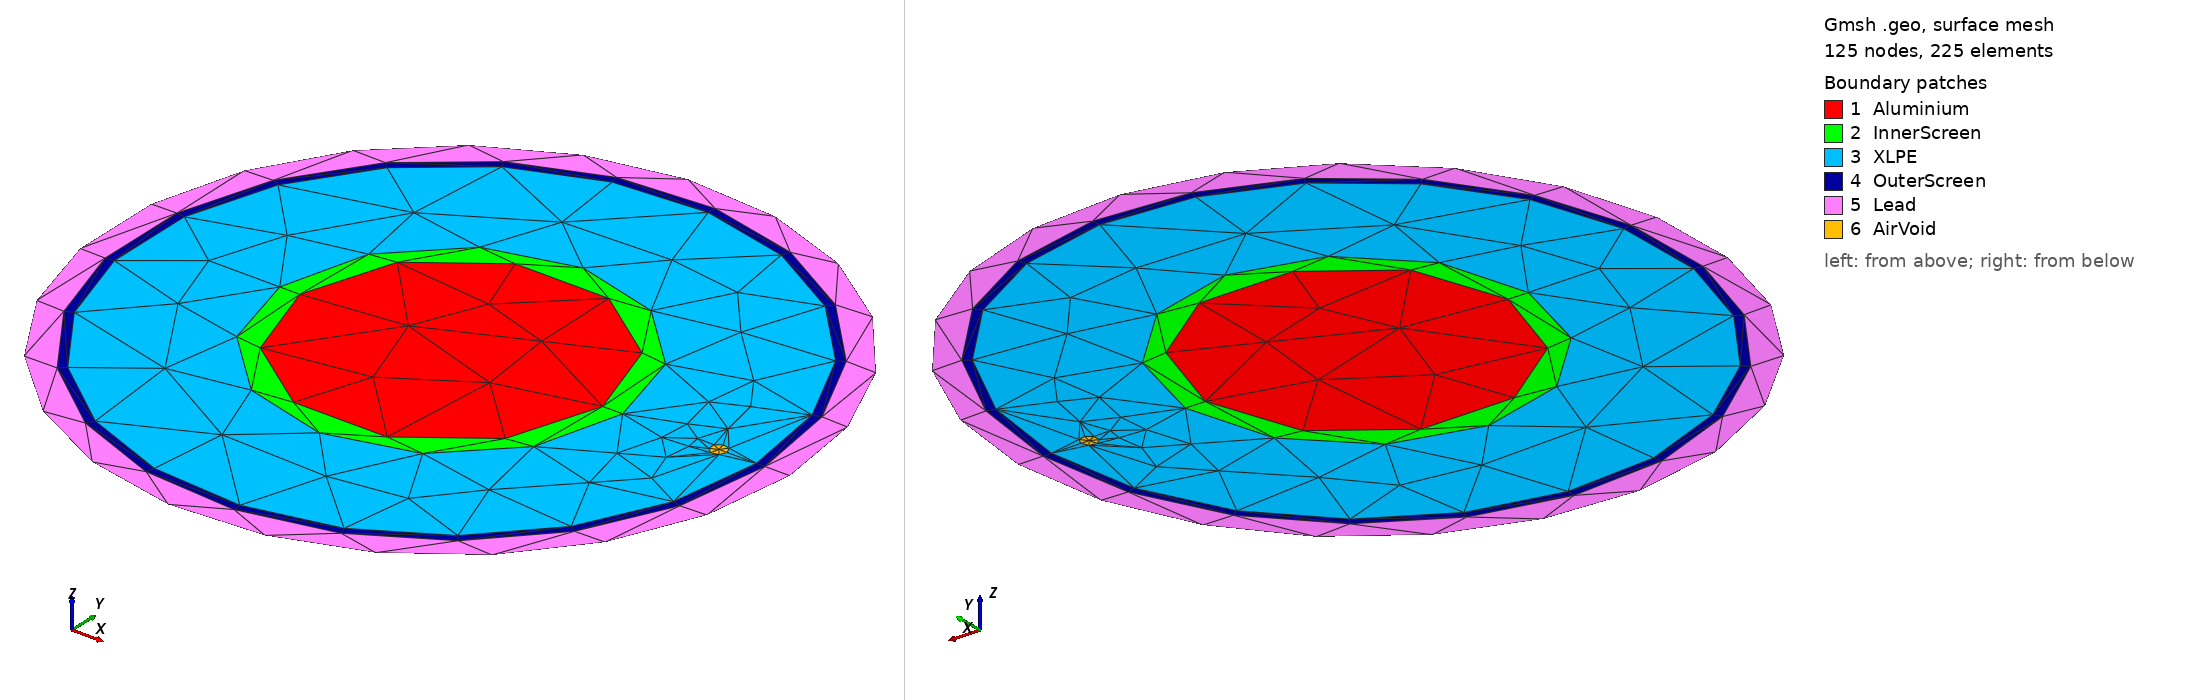

Gmsh geometry script, surface-meshed: 125 nodes, 225 surface elements. Boundary patches (legend numbers): 1 Aluminium, 2 InnerScreen, 3 XLPE, 4 OuterScreen, 5 Lead, 6 AirVoid. Left view from above one corner, right view from below the opposite corner. Legend entries are the model's physical surfaces. The drawing asked Gmsh for element sizes between 1% and 20% of the model's largest extent; the script's own settings can give other sizes.

=== ABB_void.geo (drawn) ===
SetFactory("OpenCASCADE");

// 1. Dimensions (metres)
r_conductor   = 0.00905;
r_innerScreen = 0.01025;
r_XLPE        = 0.01825;
r_outerScreen = 0.01875;
r_lead        = 0.02025;

// 2. Centres of the three phases
x[] = {0, -0.022, 0.022};
y[] = {0.0254, -0.0127, -0.0127};

// 3. Create five disks per phase
For i In {0:0}
  Disk(1+i)  = {x[i], y[i], 0, r_conductor};
  Disk(11+i) = {x[i], y[i], 0, r_innerScreen};
  Disk(21+i) = {x[i], y[i], 0, r_XLPE};
  Disk(31+i) = {x[i], y[i], 0, r_outerScreen};
  Disk(41+i) = {x[i], y[i], 0, r_lead};
EndFor

// 4. Subtract disks to create layers
For i In {0:0}
  // Lead sheath
  BooleanDifference(401+i) = {
    Surface{41+i}; Delete;
  }{
    Surface{31+i};
  };

  // Outer semiconducting screen
  BooleanDifference(301+i) = {
    Surface{31+i}; Delete;
  }{
    Surface{21+i};
  };

  // XLPE insulation
  BooleanDifference(201+i) = {
    Surface{21+i}; Delete;
  }{
    Surface{11+i};
  };

  // Inner semiconducting screen
  BooleanDifference(101+i) = {
    Surface{11+i}; Delete;
  }{
    Surface{1+i};
  };

EndFor

// 4b. Air void inside XLPE insulation
// Void dimensions [m]
voidRadius = 0.0005;       // 0.5 mm
voidDistance = 0.016;      // 14 mm from cable centre

// Position relative to the centre of phase A
voidX = x[0] + voidDistance;
voidY = y[0];

// Create circular void
Disk(501) = {voidX, voidY, 0, voidRadius};

// Remove the void area from XLPE
// Keep the circular void surface as a separate material
xlpeWithVoid[] = BooleanDifference {
  Surface{201}; Delete;
}{
  Surface{501};
};

// 5. Make material interfaces conforming
Coherence; // I dont understand the importance of this command ---> find out later

// 6. Physical material groups
Physical Surface("Aluminium", 1) = {1};
Physical Surface("InnerScreen", 2) = {101};
Physical Surface("XLPE", 3) = {201};
Physical Surface("OuterScreen", 4) = {301};
Physical Surface("Lead", 5) = {401};
Physical Surface("AirVoid", 6) = {501};

//////////////////////////////////////////////////
// 7. High-voltage boundary: inner XLPE surface
//////////////////////////////////////////////////

// Find the shared boundary between the
// inner semiconducting screen and XLPE.

innerEdges[] = Boundary{ Surface{101}; };
xlpeEdges[] = Boundary{ Surface{xlpeWithVoid[]}; };

hvCurves[] = {};

For j In {0:#innerEdges[]-1}
  For k In {0:#xlpeEdges[]-1}

    If (Abs(innerEdges[j]) == Abs(xlpeEdges[k]))
      hvCurves[] += {Abs(innerEdges[j])};
    EndIf

  EndFor
EndFor

Physical Curve("HV_A", 101) = {hvCurves[]};


//////////////////////////////////////////////////
// 8. Ground boundary: outer XLPE surface
//////////////////////////////////////////////////

// Find the shared boundary between the
// XLPE and outer semiconducting screen.

outerEdges[] = Boundary{ Surface{301}; };

groundCurves[] = {};

For j In {0:#xlpeEdges[]-1}
  For k In {0:#outerEdges[]-1}

    If (Abs(xlpeEdges[j]) == Abs(outerEdges[k]))
      groundCurves[] += {Abs(xlpeEdges[j])};
    EndIf

  EndFor
EndFor

Physical Curve("Ground", 201) = {groundCurves[]};


//////////////////////////////////////////////////
// 9. Check boundaries
//////////////////////////////////////////////////

Printf("HV curves: %g", #hvCurves[]);
Printf("Ground curves: %g", #groundCurves[]);


//////////////////////////////////////////////////
// 10. Mesh settings
//////////////////////////////////////////////////

Mesh.MeshSizeMax = 0.001;
